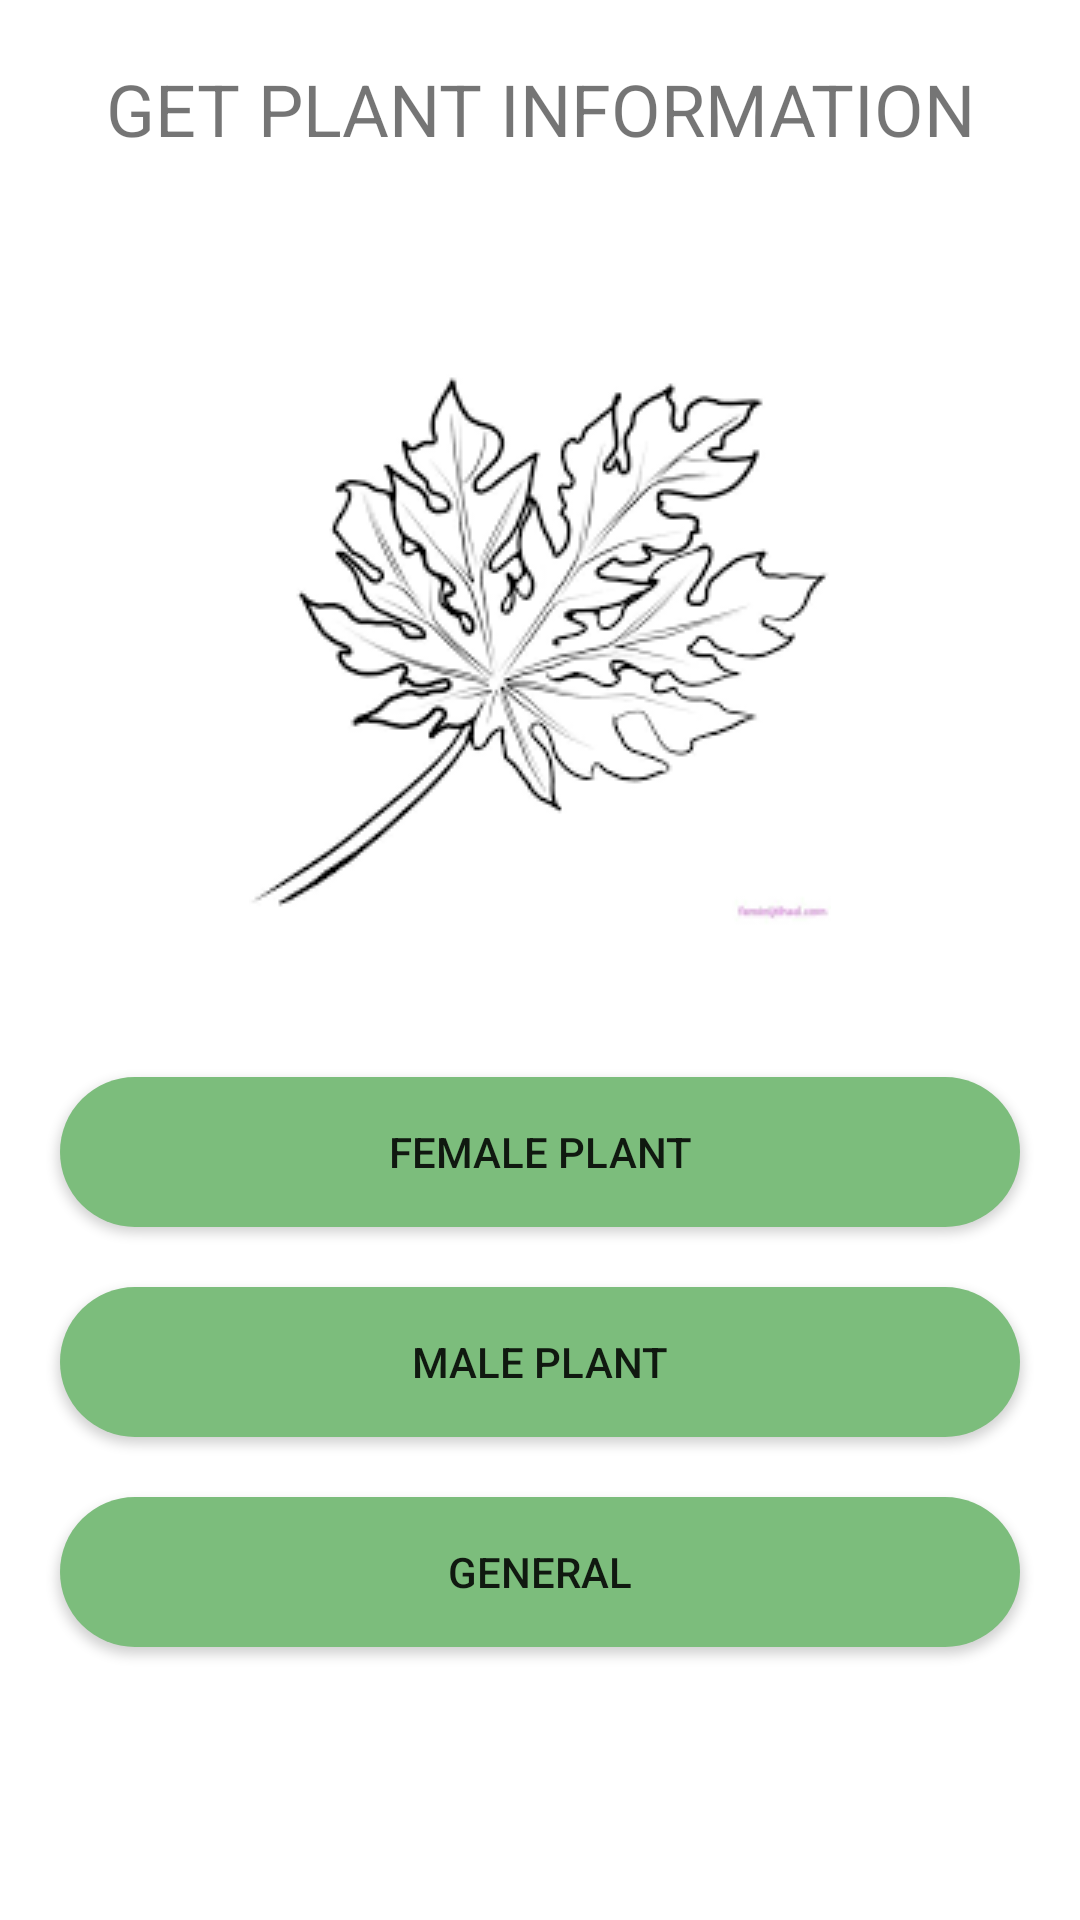

This screen was rendered from an Android layout file. Write that file and the resources it references.
<!-- AndroidManifest.xml: application theme Theme.PapayaPlant -->
<!-- res/layout/activity_get_plant_information.xml -->
<?xml version="1.0" encoding="utf-8"?>
<RelativeLayout xmlns:android="http://schemas.android.com/apk/res/android"
    xmlns:app="http://schemas.android.com/apk/res-auto"
    xmlns:tools="http://schemas.android.com/tools"
    android:layout_width="match_parent"
    android:layout_height="match_parent"
    tools:context=".GetPlantInformation">

    <TextView
        android:layout_width="match_parent"
        android:layout_height="40dp"
        android:text="GET PLANT INFORMATION"
        android:id="@+id/title"
        android:textSize="24dp"
        android:textAlignment="center"
        android:layout_marginTop="20dp"
        />

    <ImageView
        android:id="@+id/imageview"
        android:layout_width="wrap_content"
        android:layout_height="wrap_content"
        android:layout_below="@id/title"
        android:layout_centerHorizontal="true"
        android:layout_marginTop="20dp"
        android:src="@drawable/papaya_logo" />

    <Button
        android:layout_width="320dp"
        android:layout_height="50dp"
        android:text="Female Plant"
        android:layout_below="@id/imageview"
        android:background="@drawable/button_normal"
        android:id="@+id/femaleBtn"
        android:layout_marginTop="20dp"
        android:layout_centerHorizontal="true"
        />

    <Button
        android:layout_width="320dp"
        android:layout_height="50dp"
        android:text="Male Plant"
        android:layout_below="@id/femaleBtn"
        android:background="@drawable/button_normal"
        android:id="@+id/maleBtn"
        android:layout_marginTop="20dp"
        android:layout_centerHorizontal="true"
        />

    <Button
        android:layout_width="320dp"
        android:layout_height="50dp"
        android:text="General"
        android:layout_below="@id/maleBtn"
        android:background="@drawable/button_normal"
        android:id="@+id/generalBtn"
        android:layout_marginTop="20dp"
        android:layout_centerHorizontal="true"
        />

</RelativeLayout>
<!-- resources referenced by this layout -->
<resources>
  <!-- drawable button_normal (drawable) -->
  <shape xmlns:android="http://schemas.android.com/apk/res/android"
      android:shape="rectangle">
      <solid android:color="@color/light_green" />
      <corners android:radius="40dp" />
  </shape>
  <!-- drawable papaya_logo: png bitmap (drawable, 9186 bytes) -->
  <style name="Theme.PapayaPlant" parent="Theme.MaterialComponents.DayNight.DarkActionBar">
          
          <item name="colorPrimary">@color/light_green</item>
          <item name="colorPrimaryVariant">@color/purple_700</item>
          <item name="colorOnPrimary">@color/purple_500</item>
          
          <item name="colorSecondary">@color/teal_200</item>
          <item name="colorSecondaryVariant">@color/teal_700</item>
          <item name="colorOnSecondary">@color/black</item>
          
          <item name="android:statusBarColor">?attr/colorPrimaryVariant</item>
          
      </style>
  <color name="light_green">#7CBD7C</color>
  <color name="purple_700">#FF3700B3</color>
  <color name="purple_500">#FF6200EE</color>
  <color name="teal_200">#FF03DAC5</color>
  <color name="teal_700">#FF018786</color>
  <color name="black">#FAF7F7</color>
</resources>
